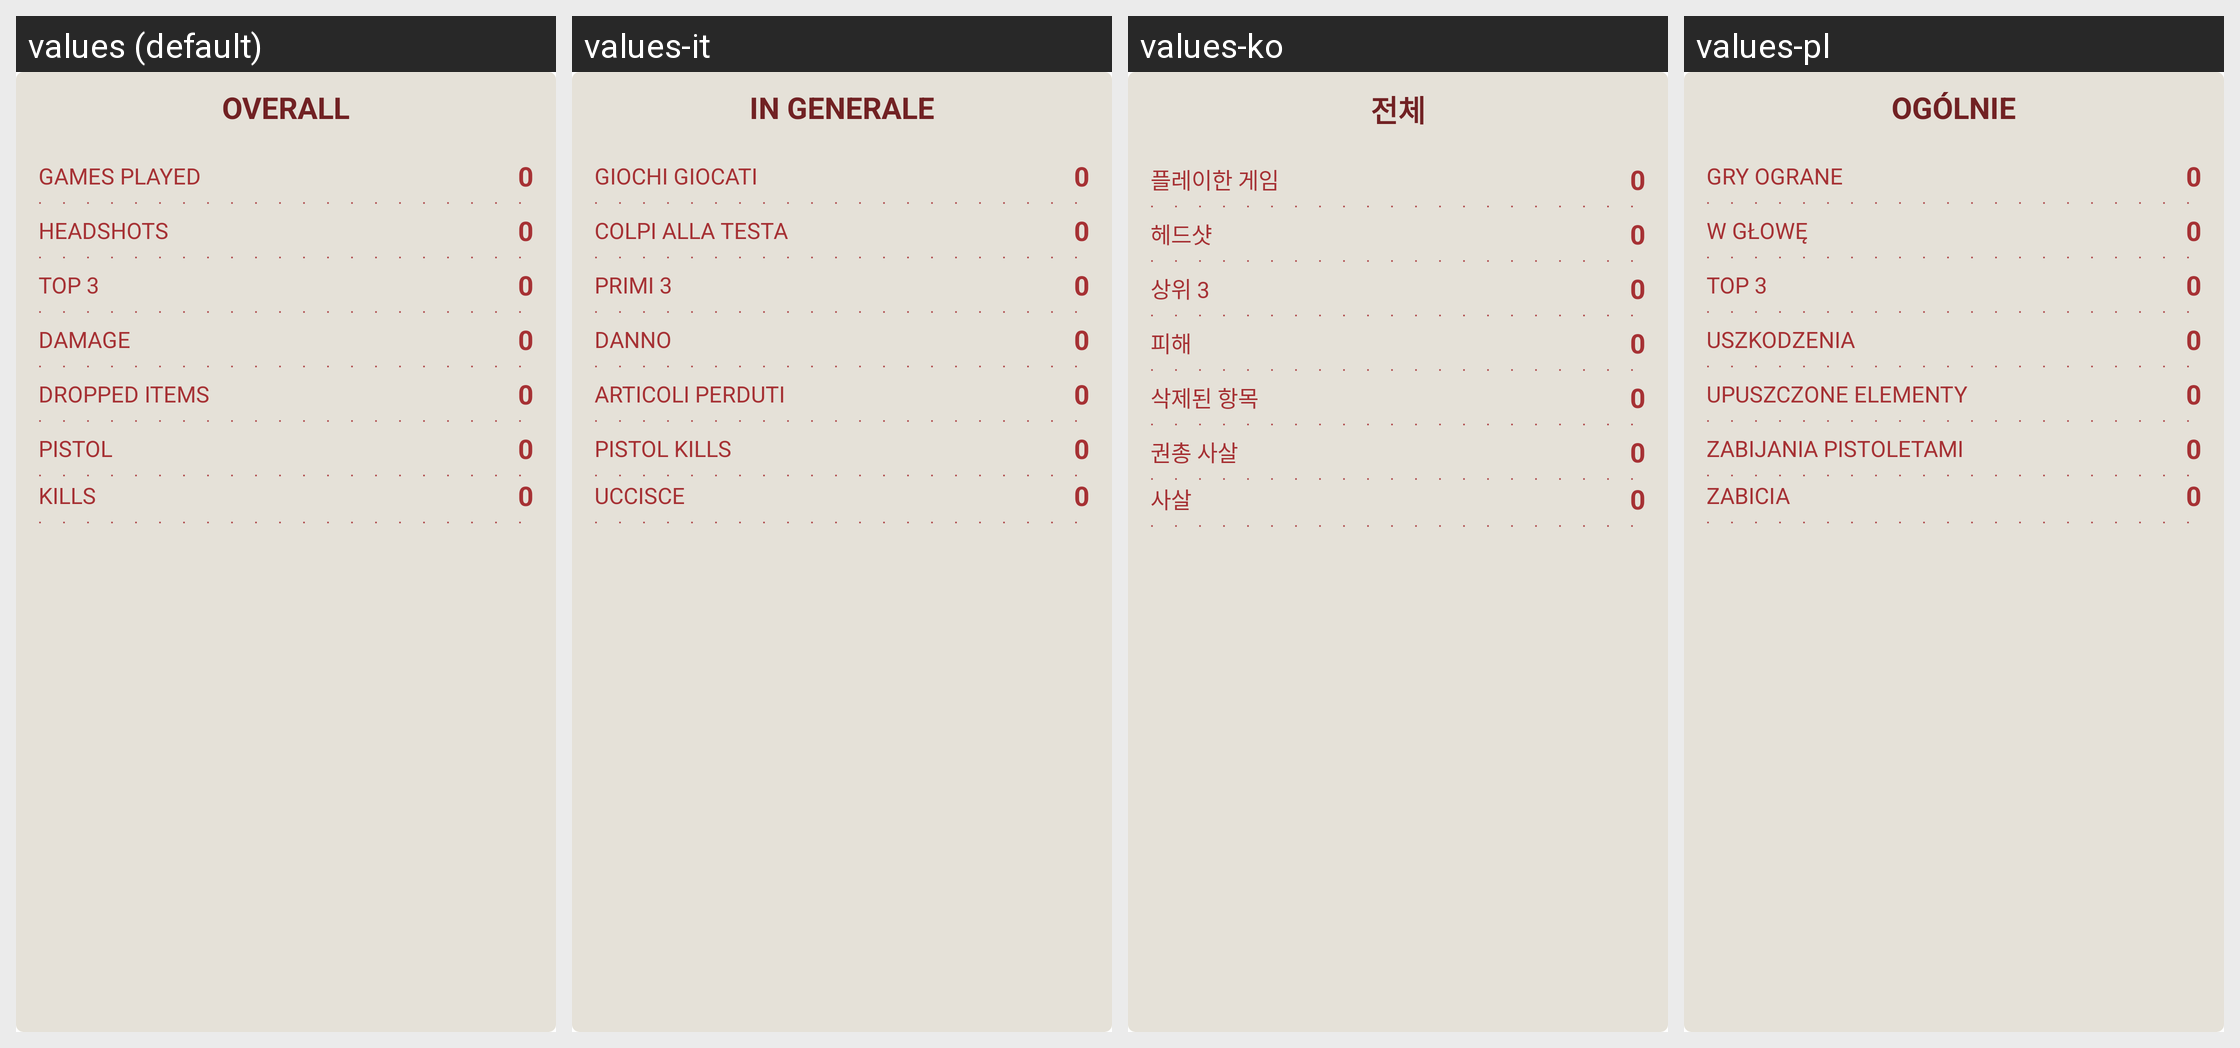

The Android screen above is rendered under several locales of the same app. Produce the string resources it draws, with the default and per-locale values.
Android screen res/layout/legend_block.xml rendered under 4 locales, left to right: values (default), values-it, values-ko, values-pl. Device: Nexus 5 (rendered at 1080×1920; each locale shown at half size, 540×960, under a caption strip naming it); theme Theme.ApexLegendsAssistant.
Other locales in the repository, not shown: values-de, values-es, values-fr, values-ja, values-pt, values-ru, values-zh.
Strings drawn on this screen, with the default value and each locale's value (text and hints the layout hard-codes, and strings that could not be matched under every locale, appear in the picture but are not listed):

statistics_title_overall
  values: OVERALL
  values-it: IN GENERALE
  values-ko: 전체
  values-pl: OGÓLNIE

statistics_gamesplayed
  values: GAMES PLAYED
  values-it: GIOCHI GIOCATI
  values-ko: 플레이한 게임
  values-pl: GRY OGRANE

statistics_headshots
  values: HEADSHOTS
  values-it: COLPI ALLA TESTA
  values-ko: 헤드샷
  values-pl: W GŁOWĘ

statistics_topthree
  values: TOP 3
  values-it: PRIMI 3
  values-ko: 상위 3
  values-pl: TOP 3

statistics_damage
  values: DAMAGE
  values-it: DANNO
  values-ko: 피해
  values-pl: USZKODZENIA

statistics_droppeditems
  values: DROPPED ITEMS
  values-it: ARTICOLI PERDUTI
  values-ko: 삭제된 항목
  values-pl: UPUSZCZONE ELEMENTY

statistics_pistolkills
  values: PISTOL
  values-it: PISTOL KILLS
  values-ko: 권총 사살
  values-pl: ZABIJANIA PISTOLETAMI

statistics_kills
  values: KILLS
  values-it: UCCISCE
  values-ko: 사살
  values-pl: ZABICIA
